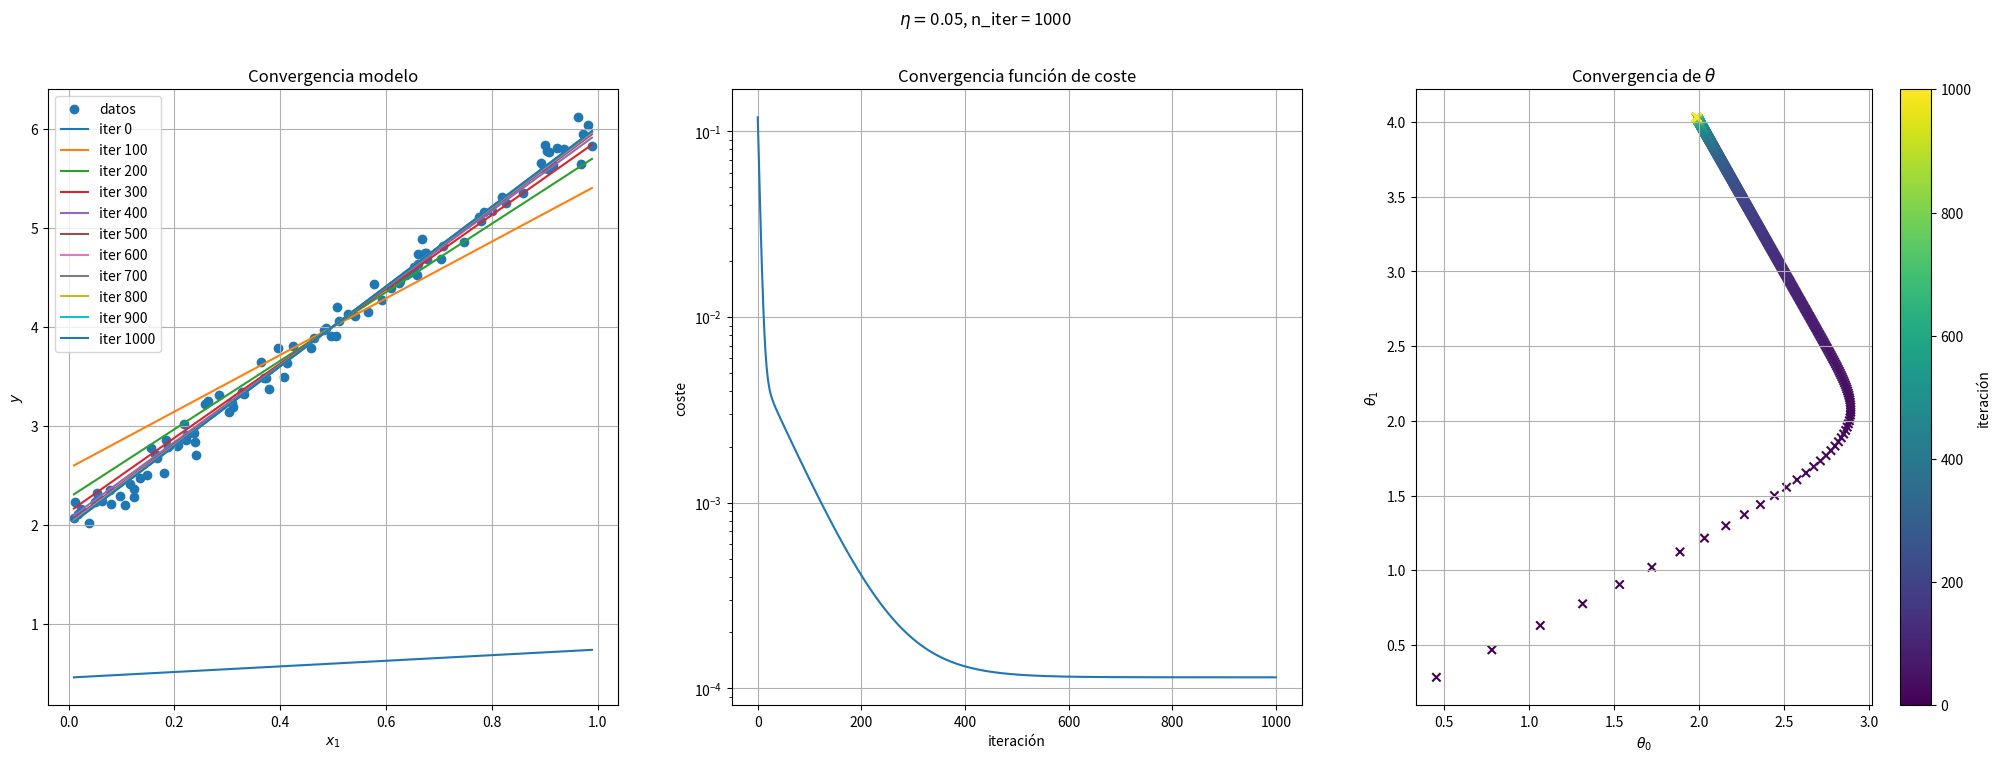
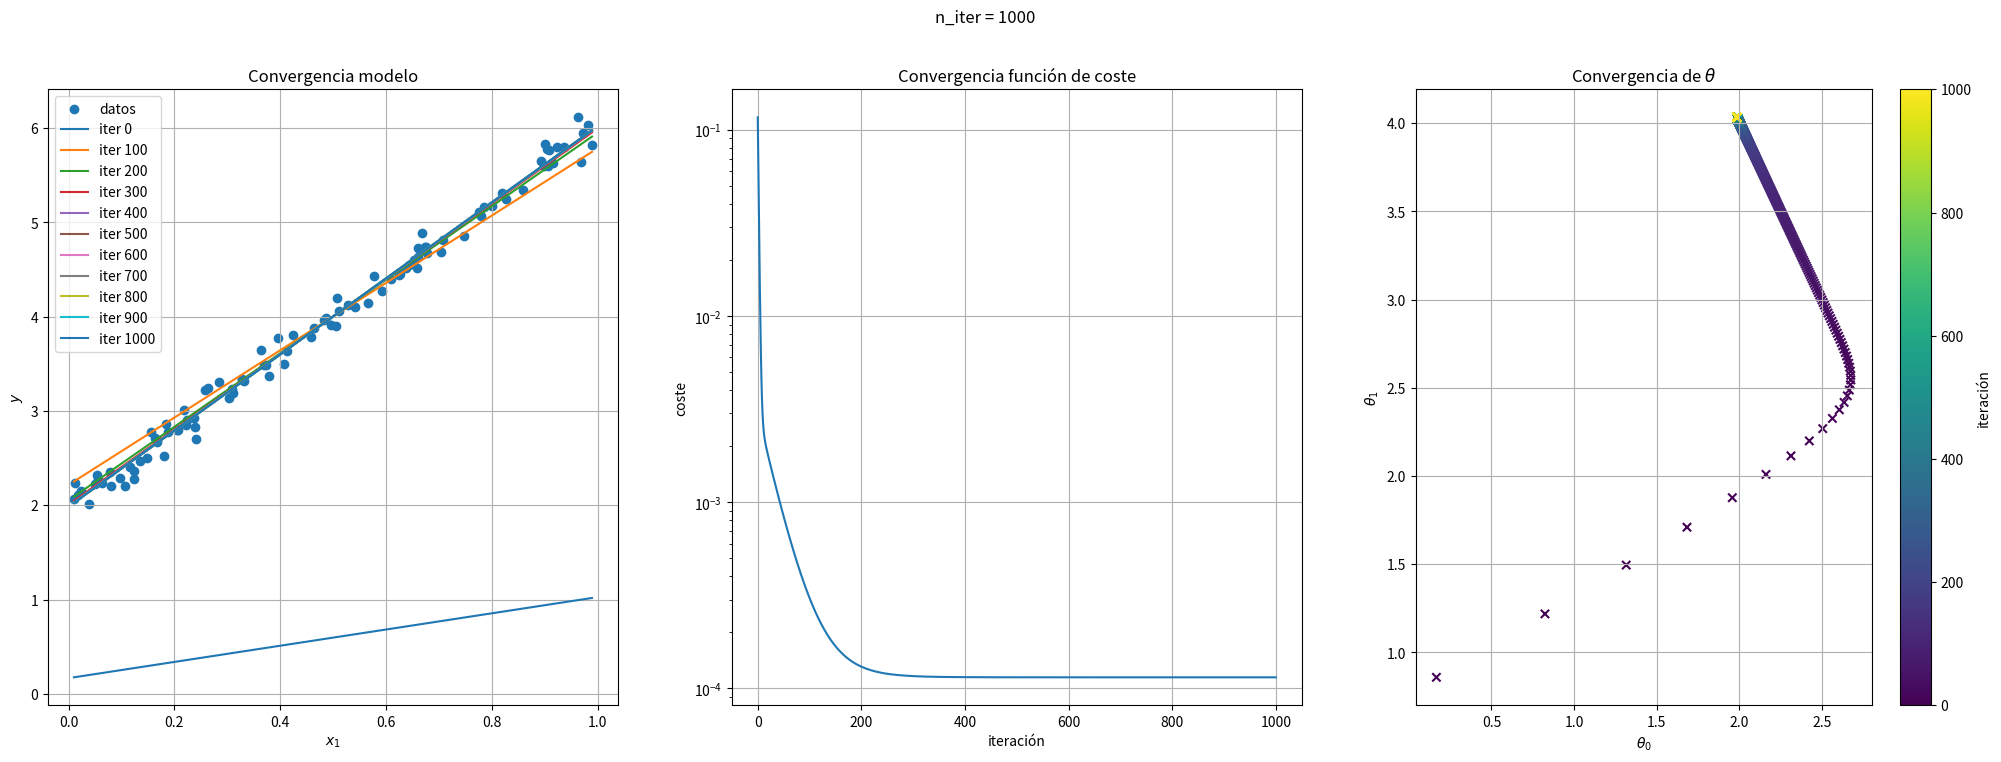
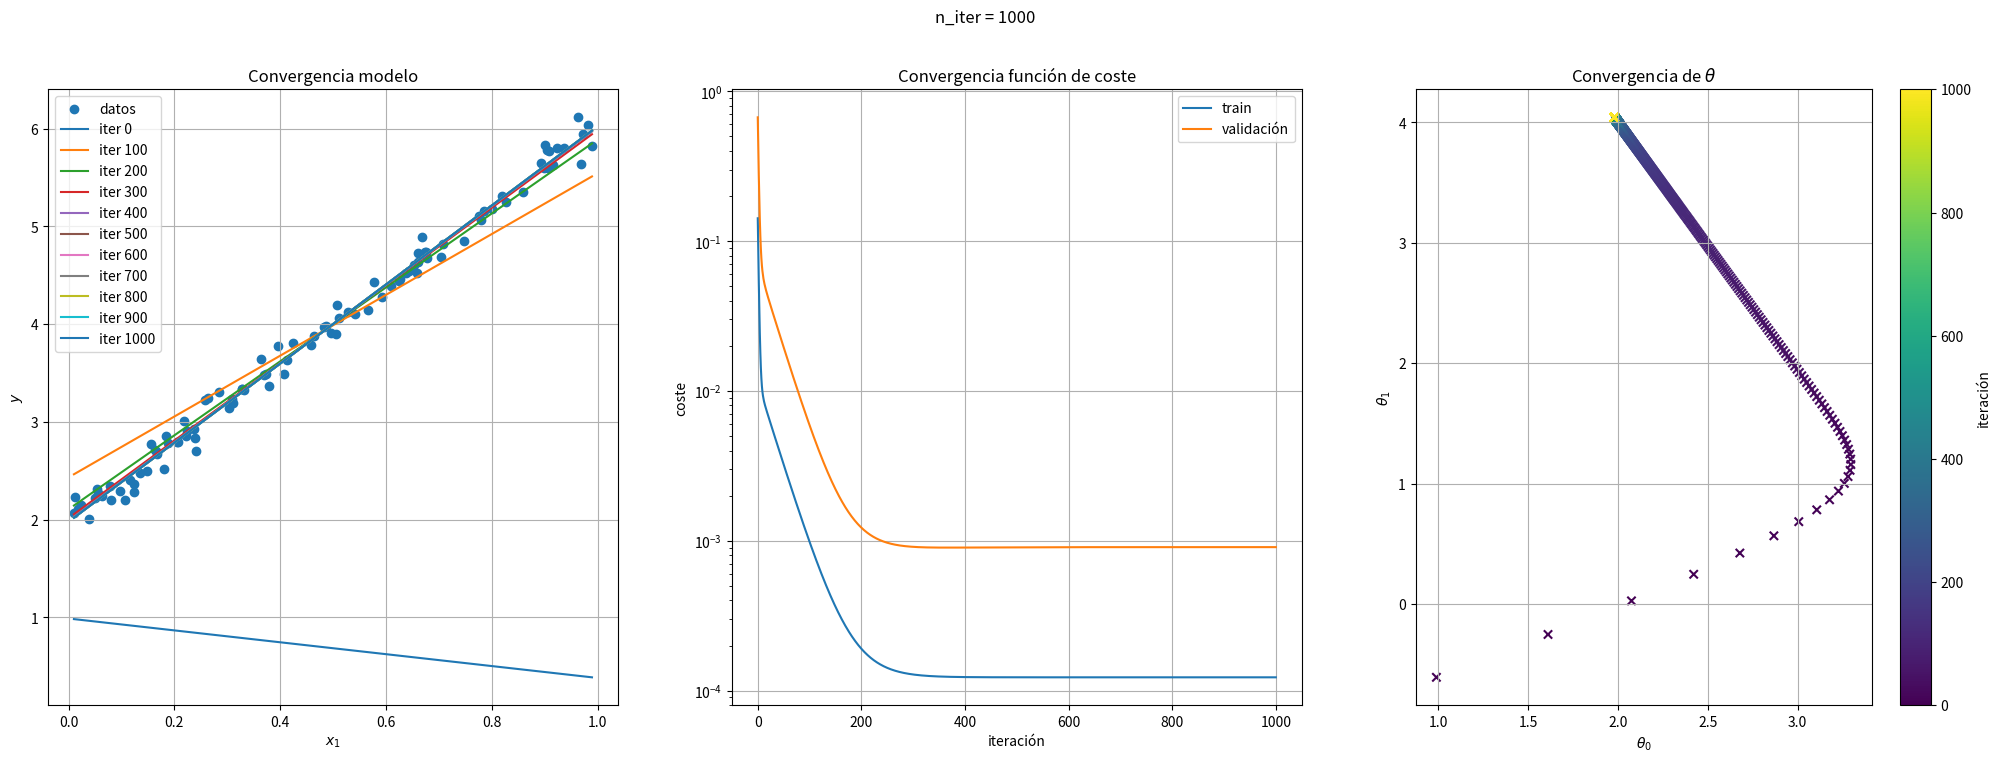
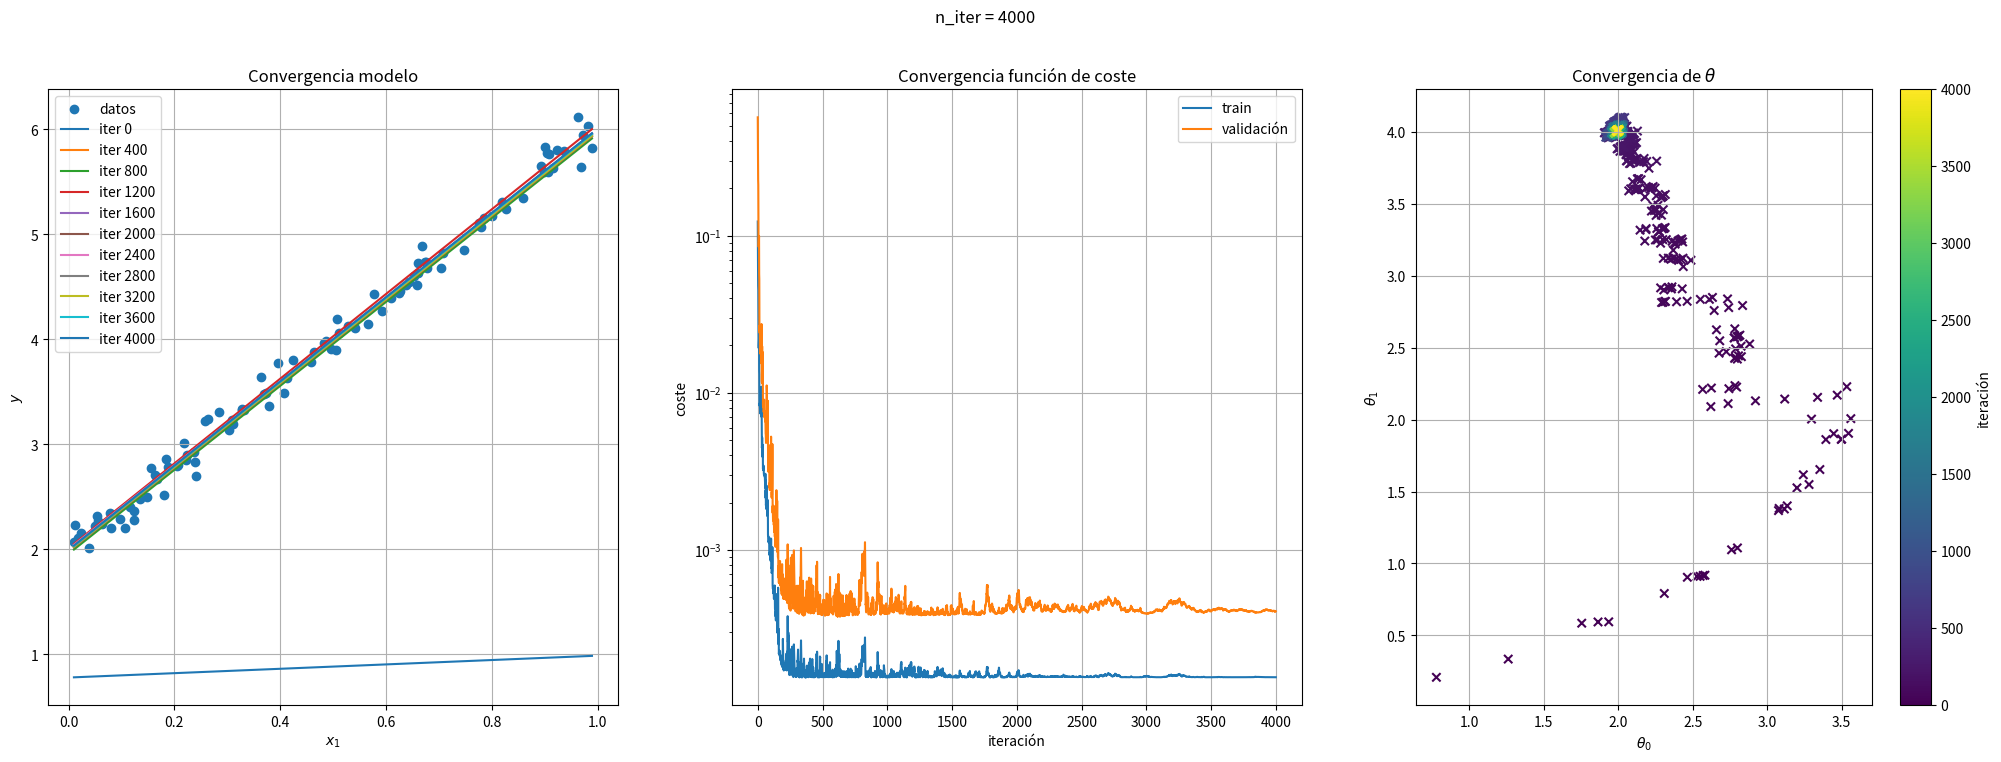

These figures' Python source, in order:
#!/usr/bin/env python
# coding: utf-8

# # Descenso del gradiente:  Regresión Lineal 

# En esta sección vamos implementar varias versiones del [algoritmo del descenso del gradiente](https://en.wikipedia.org/wiki/Gradient_descent) para resolver el problema de la regresión lineal planteado en [este ejercicio](chapter2-linear-regression) sin necesidad de usar una fórmula cerrada que nos da el valor óptimo de los parámetros del modelo. 

# Supongamos que tenemos un modelo de regresión capaz de estimar una variable objetivo $y$ mediante un conjunto de parámetros $\theta$
# 
# $$\hat{y} = h_\theta(x)$$
# 
# y supongamos que queremos encontrar $\hat{\theta}$ óptimo tal que $C(\hat{y}, y)$ sea lo más pequeño posible, donde $C$ es una función de coste a definir, como puede ser el error cuadrático medio (MSE). El algorimo del descenso del gradiente propone aproximar $\hat{\theta}$ mediante los siguientes pasos
# 
# 1. Inicializar de forma aleatoria $\theta^0$. 
# 2. Para cada $i>0$, calculamos $\theta^i$ como 
# 
# $$
# \theta^i = \theta^{i-1} - \eta\nabla_\theta C(\theta^{i-1})
# $$
# 
# donde $\nabla$ es el operador gradiente y $\eta$ es la tasa de aprendizaje o *learning rate*. 

# ## Regresión Lineal

# Consideremos ahora el problema de la regresión lineal, donde queremos inferir una relación lineal entre una variable objetivo $y$ y un conjunto de variables regresoras $x = (x_1, \dots, x_n)$ a partir de un conjunto de $m$ observaciones $(x^1, y^1), \dots, (x^m, y^m)$
# 
# $$
# h_\theta(x) = \theta_0 + \theta_1x_1 + \dots \theta_nx_n
# $$
# 
# y nuestra función de coste es el error cuadrático medio, 
# 
# $$
# C(\hat{y}, y) = \frac{1}{m}\sum_{i=1}^m (\hat{y}^i - y^i)^2
# $$

# Para aplicar el algoritmo del descenso del gradiente, primero tenemos que calcular el gradiente de la función de coste respecto a los parámetros del modelo. Gracias a la simplicidad de nuestro modelo, podemos derivar directamente la fórmula para obtener 
# 
# $$
# \frac{\partial C}{\partial \theta_j} = \frac{2}{m}\sum_{i=1}^m (\hat{y}^i - y^i)\frac{\partial \hat{y}_i}{\partial\theta_j} = 
# \frac{2}{m}\sum_{i=1}^m (\theta\cdot x^i - y^i)x_j^i \qquad 1 \leq j \leq n
# $$
# 
# Si escribimos esta fórmula en su forma matricial, obtenemos 
# 
# $$
# \nabla_\theta C(\theta) = \frac{2}{m}X^t(X\theta - y) 
# $$
# 
# donde 
# 
# $$
# X = 
# \begin{pmatrix}
# 1 & x^1_1 & \cdots & x^1_n \\
# 1 & x^2_1 & \cdots & x^2_n \\
# \vdots & \vdots & \cdots & \vdots \\
# 1 & x^m_1 & \cdots & x^m_n \\
# \end{pmatrix}, \qquad 
# \theta = 
# \begin{pmatrix}
# \theta_0 \\
# \theta_1 \\
# \vdots \\
# \theta_n
# \end{pmatrix}, \qquad
# y = 
# \begin{pmatrix}
# y^0 \\
# y^1 \\
# \vdots \\
# y^n
# \end{pmatrix}
# $$

# Implementemos el algoritmo del dencenso de gradiente en Python usando Numpy. Para ello necesitamos algunos hiperparámetros
# - El número de iteraciones del algoritmo: `n_iter`, 
# - La tasa de aprendizaje: `eta`

# :::{exercise}
# :label: gradient-descend-1
# 
# Crea una clase `RegresionLinealDG` con 3 métodos:
# - `__init__`: inicializa los atributos `eta`, `n_iter` al crear instancias. Usar valores por defecto `eta=0.1`, `n_iter=1000`. 
# - `entrena`: toma como inputs un array `X` de dimensión `(m, n)` e `y` de dimensión `(m,)`, donde `m` representa el número de observaciones totales y `n` es el número de variables regresoras. Genera  
#     - un atributo `thetas` que será una lista donde se guarden arrays de dimensión `n` representando cada una de las iteraciones del algoritmo de descenso del gradiente.
#     - otro atributo `costes` que será una lista donde se guarden cada uno de los valores de la función de coste en cada iteración del algoritmo. 
# - `predice`: tomo como input un array `X` de dos dimensiones, cuya segunda dimensión es `n` y utiliza el último elemento de `thetas` para realizar predicciones según nuestro modelo lineal.
# 
# :::

# In[ ]:


get_ipython().run_line_magic('config', "InlineBackend.figure_format='retina'")


# In[ ]:


import numpy as np
import matplotlib.pyplot as plt

class RegresionLinealDG:

    def __init__(self, eta=0.1, n_iter=1000):
        self.eta = eta
        self.n_iter = n_iter
        self.rng = np.random.default_rng()

    def entrena(self, X, y):
        m, n = X.shape
        X_ones = self.añade_unos(X)
        self.thetas = [2*self.rng.random(n + 1) - 1]
        self.costes = [self.f_coste(X_ones, y, self.thetas[-1])]
        for iter in range(self.n_iter):
            theta = self.thetas[-1] - self.eta*self.calcula_grad(X_ones, y, self.thetas[-1])
            self.thetas.append(theta)
            self.costes.append(self.f_coste(X_ones, y, self.thetas[-1]))

    def añade_unos(self, X):
        m = X.shape[0]
        X_ones = np.concatenate([np.ones((X.shape[0], 1)), X], axis=1)
        return X_ones

    def f_coste(self, X, y, theta):
        m = X.shape[0]
        cost = np.mean((X @ theta - y)**2) / m
        return cost

    def calcula_grad(self, X, y, theta):
        m = X.shape[0]
        grad = X.T @ (X @ theta - y)* 2 / m
        return grad

    def pinta_datos(self, X, y, ax):
        n = X.shape[1]
        x1 = X[:, 0]
        if n == 1: 
            self.pinta_datos2d(x1, y, ax)
        elif n == 2:
            x2 = X[:, 1]
            self.pinta_datos3d(x1, x2, y, ax)
        else: 
            return None
        ax.set_title("Convergencia modelo")
        ax.grid()
        ax.legend()
        return ax

    def pinta_datos2d(self, x, y, ax):
        ax.scatter(x, y, marker="o", label="datos")
        x_min, x_max = x.min(), x.max()
        x_sample = [x_min, x_max]
        for iter in range(0, self.n_iter + 1, self.n_iter // 10):
            theta = self.thetas[iter]
            y_sample = [theta[0] + theta[1]*x_min, theta[0] + theta[1]*x_max]
            ax.plot(x_sample, y_sample, label=f"iter {iter}")
        ax.set_xlabel("$x_1$")
        ax.set_ylabel("$y$")
        return ax

    def pinta_datos3d(self, x1, x2, y, ax):
        x1_min, x1_max = x1.min(), x1.max()
        x2_min, x2_max = x2.min(), x2.max()
        x1_sample = np.linspace(x1_min, x1_max, 100)
        x2_sample = np.linspace(x2_min, x2_max, 100)
        X1, X2 = np.meshgrid(x1_sample, x2_sample)
        for iter in range(0, self.n_iter + 1, self.n_iter // 3):
            theta = self.thetas[iter]
            Y = theta[0] + theta[1]*X1 + theta[2]*X2
            ax.plot_surface(X1, X2, Y, alpha=.3)
        ax.scatter(x1, x2, y, marker="o", color="r", s=100, label="datos")
        ax.set_xlabel("$x_1$")
        ax.set_ylabel("$x_2$")
        ax.set_zlabel("$y$")
        return ax

    def pinta_coste(self, ax):
        ax.plot(self.costes)
        ax.grid()
        ax.set_xlabel("iteración")
        ax.set_ylabel("coste")
        ax.set_yscale("log")
        ax.set_title("Convergencia función de coste")
        return ax

    def pinta_thetas(self, ax):
        im = ax.scatter(
            [theta[0] for theta in self.thetas], 
            [theta[1] for theta in self.thetas], 
            c = range(self.n_iter + 1),
            marker="x"
        )
        ax.grid()
        ax.set_xlabel("$\\theta_0$")
        ax.set_ylabel("$\\theta_1$")
        ax.set_title("Convergencia de $\\theta$")
        ax = plt.colorbar(im, ax=ax)
        ax.set_label("iteración")
        return ax

    def pinta(self, X, y):
        fig, ax = plt.subplots(1, 3, figsize=(25, 8))
        if X.shape[1] == 2:
            # cambia la proyección del eje para hacer un 
            # plot en 3d si n = 2
            ax[0].remove()
            ax[0] = fig.add_subplot(1, 3, 1, projection='3d')
        self.pinta_datos(X, y, ax[0])
        self.pinta_coste(ax[1])
        self.pinta_thetas(ax[2])
        fig.suptitle(self.get_title())
        return fig

    def get_title(self):
        return f"$\eta = ${self.eta}, n_iter = {self.n_iter}"


# In[ ]:


regresion_lineal_dg = RegresionLinealDG(eta=0.05)
rng_test = np.random.default_rng()
m, n = 100, 1
X_test = rng_test.random((m, n))
test_theta = rng_test.integers(2, 5, size=n)
y_test = 2 + X_test @ test_theta + 0.1*rng_test.standard_normal(m) 
print(test_theta)


# In[ ]:


regresion_lineal_dg.entrena(X_test, y_test)
fig = regresion_lineal_dg.pinta(X_test, y_test)


# :::{exercise}
# :label: gradient-descent-2
# 
# Implementa una clase que herede de la anterior en la que la tasa de aprendizaje `eta` sea una función decreciente de modo que vaya disminuyendo en el método entrena en cada iteración. 
# 
# :::

# In[ ]:


class RegresionLinealDG2(RegresionLinealDG):

    def __init__(self, eta, n_iter=1000):
        super().__init__(n_iter=n_iter)
        self.eta = eta

    def entrena(self, X, y):
        m, n = X.shape
        X_ones = self.añade_unos(X)
        self.thetas = [2*self.rng.random(n + 1) - 1]
        self.costes = [self.f_coste(X_ones, y, self.thetas[-1])]
        for iter in range(self.n_iter):
            theta = self.thetas[-1] - self.eta(iter)*self.calcula_grad(X_ones, y, self.thetas[-1])
            self.thetas.append(theta)
            self.costes.append(self.f_coste(X_ones, y, self.thetas[-1]))

    def get_title(self):
        return f"n_iter = {self.n_iter}"


# In[ ]:


eta = lambda x: 0.1*np.exp(-0.001*x)
regresion_lineal_dg2 = RegresionLinealDG2(eta)
regresion_lineal_dg2.entrena(X_test, y_test)
fig = regresion_lineal_dg2.pinta(X_test, y_test)


# :::{exercise}
# :label: gradient-descent-3
# 
# Mejora de nuevo la clase anterior para que reciba un parámetro booleano `split` (valor por defecto a `True`) de modo que cualdo `split` sea verdadero el conjunto de entrenamiento se divida de forma aletoria en dos partes, una con el 80% de los datos para ejecutar el algoritmo; otra con el 20% para validar y modificar los siguientes métodos: 
# 
# - `entrena`: además de generar los atributos `costes`, `thetas`, generaremos `costes_val` con el valor de la función de coste en cada uno de las iteraciones del algoritmo. 
# 
# - `pinta_coste` para pintar también la curva de la función de coste en el conjunto de validación. 
# 
# :::

# In[ ]:


class RegresionLinealDG3(RegresionLinealDG2):

    def entrena(self, X, y):
        X_train, X_val, y_train, y_val = self.separa_val(X, y)
        super().entrena(X_train, y_train)
        self.calcula_costes(X_val, y_val)

    def separa_val(self, X, y, val_ratio=0.2):
        m, n = X.shape
        val_set_size = int(m*val_ratio)
        index = self.rng.permutation(m)
        index_train, index_val = index[val_set_size:], index[:val_set_size]
        X_train, X_val = X[index_train], X[index_val]
        y_train, y_val = y[index_train], y[index_val]
        return X_train, X_val, y_train, y_val

    def calcula_costes(self, X, y):
        X = self.añade_unos(X)
        self.costes_val = [self.f_coste(X, y, theta) for theta in self.thetas]

    def pinta_coste(self, ax):
        super().pinta_coste(ax)
        ax.lines[-1].set_label('train')
        ax.plot(self.costes_val, label="validación")
        ax.legend()
        return ax


# In[ ]:


regresion_lineal_dg3 = RegresionLinealDG3(eta=lambda x: 0.1*np.exp(-0.0001*x))
regresion_lineal_dg3.entrena(X_test, y_test)
fig = regresion_lineal_dg3.pinta(X_test, y_test)


# ## Descenso del gradiente estocástico
# 
# Si nos fijamos en la función de coste propuesta para el problema anterior, podemos ver que tiene tantos sumandos como observaciones tengamos en nuestro conjunto de entrenamiento y por lo tanto utilizamos todo el conjunto entero en cada paso del algoritmo, lo cual puede tener un gran coste computacional si el número de observaciones crece considerablemente. 
# 
# Otra alternativa posible es considerar solamente la contribución de una observación del conjunto de set a la hora de calcular el gradiente. En este nuevo enfoque, denominado **descenso estocástico del gradiente**, recorremos el conjunto de train varias veces eligiendo elementos al azar (con remplazamiento). Cada una de las iteraciones que hacemos sobre el conjunto de train al completo se denominan **épocas**. Cuando utilicemos descenso del gradiente estocástico, es importante que la tasa de aprendizaje vaya siendo cada vez más pequeña, sobre todo cuando nuestro función de coste tenga mínimos locales. 

# :::{exercise}
# :label: gradient-descent-4
# 
# Crea una clase que herede de `RegresionLinealDG3` denominada `RegresionLinealDGE` para implementar el algoritmo de descenso de gradiente estocástico en lugar del dencenso del gradiente convencional. Deberá aceptar un argumento en su `__init__` que sea `n_epocas`  
# 
# :::

# In[ ]:


class RegresionLinealDGE(RegresionLinealDG3):

    def __init__(self, eta, n_epocas=50): # quitamos n_iter
        super().__init__(eta=eta, n_iter=None)
        self.n_epocas = n_epocas

    def entrena(self, X, y):
        X_train, X_val, y_train, y_val = super().separa_val(X, y)
        self.n_iter = self.n_epocas * X_train.shape[0]
        self.entrena_estocastico(X_train, y_train)
        super().calcula_costes(X_val, y_val)

    def entrena_estocastico(self, X, y):
        m, n = X.shape
        X = self.añade_unos(X)
        self.thetas = [2*self.rng.random(n + 1) - 1]
        self.costes = [self.f_coste(X, y, self.thetas[-1])]
        for epoca in range(self.n_epocas):
            for i in range(m):
                index = self.rng.integers(m)
                X_sample = X[index:index+1]
                y_sample = y[index:index+1]
                theta = self.thetas[-1] - self.eta(epoca*m + i)*self.calcula_grad(X_sample, y_sample, self.thetas[-1])
                self.thetas.append(theta)
                self.costes.append(self.f_coste(X, y, self.thetas[-1]))


# In[ ]:


regresion_lineal_dge = RegresionLinealDGE(eta=lambda x: 0.1*np.exp(-0.001*x))
regresion_lineal_dge.entrena(X_test, y_test)
fig = regresion_lineal_dge.pinta(X_test, y_test)


# :::{exercise}
# :label: gradient-descent-5
# 
# En realidad lo que se suele emplear es una solución intermedia entre el descenso del gradiente estocástico y el estándar, denominada **descenso del gradiente a tramos** o *mini-batch gradient descent*. La idea es similar al descenso del gradiente estocástico, salvo que en lugar de tomar una observación en cada iteración, tomamos un conjunto o *batch* de estas, pero no el dataset entero. 
# 
# Crea una clase `RegresionLinealDGMB` que implemento el descenso del gradiente a tramos.
# 
# :::
